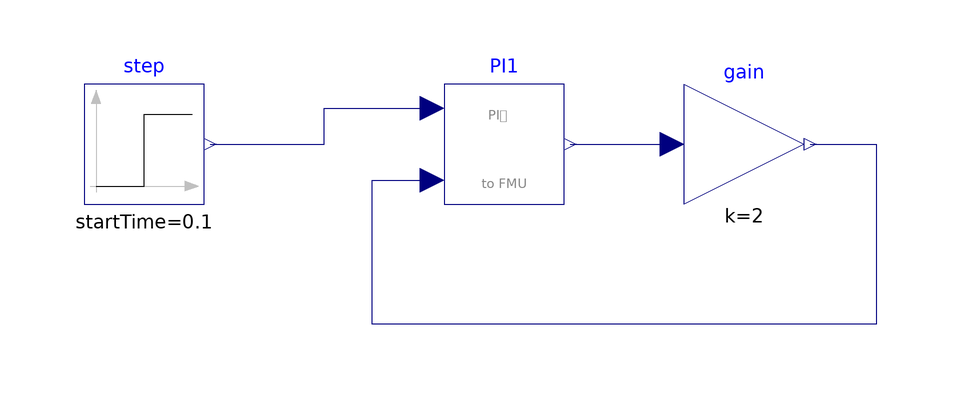

The component connection diagram of the Modelica model below, drawn from its own Placement and Line annotations.

model WithFMUsReference
    "Reference solution in pure Modelica using exactly the same structuring as in Model WithFMUs"
    extends Modelica.Icons.Example;
    parameter Real x0(start=0,fixed=false);
    FMUModels.PI PI1(x(start=x0))
      annotation (Placement(transformation(extent={{-20,40},{0,60}})));
    Modelica.Blocks.Sources.Step step(startTime=0.1, offset=0.2)
      annotation (Placement(transformation(extent={{-80,40},{-60,60}})));
    Modelica.Blocks.Math.Gain gain(k=2)
      annotation (Placement(transformation(extent={{20,40},{40,60}})));
  initial equation
    PI1.residue = 0.0;
  equation

    connect(step.y, PI1.u1) annotation (Line(
        points={{-59,50},{-40,50},{-40,56},{-22,56}},
        color={0,0,127},
        smooth=Smooth.None));
    connect(PI1.y, gain.u) annotation (Line(
        points={{1,50},{18,50}},
        color={0,0,127},
        smooth=Smooth.None));
    connect(gain.y, PI1.u2) annotation (Line(
        points={{41,50},{52,50},{52,20},{-32,20},{-32,44},{-22,44}},
        color={0,0,127},
        smooth=Smooth.None));
    annotation (Diagram(coordinateSystem(preserveAspectRatio=false, extent={{-100,
              -100},{100,100}}), graphics), experiment(StopTime=1.1));
  end WithFMUsReference;